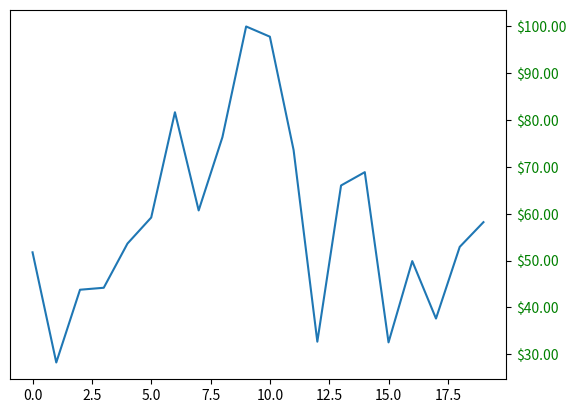

The matplotlib source for this figure:
import numpy as np
import matplotlib.pyplot as plt
import matplotlib.ticker as ticker

# Fixing random state for reproducibility
np.random.seed(19680802)

fig, ax = plt.subplots()
ax.plot(100*np.random.rand(20))

formatter = ticker.FormatStrFormatter('$%1.2f')
ax.yaxis.set_major_formatter(formatter)
ax.yaxis.tick_right()
for tick in ax.yaxis.get_major_ticks():
    tick.label1.set_visible(False)
    tick.label2.set_visible(True)
    tick.label2.set_color('green')

plt.show()
